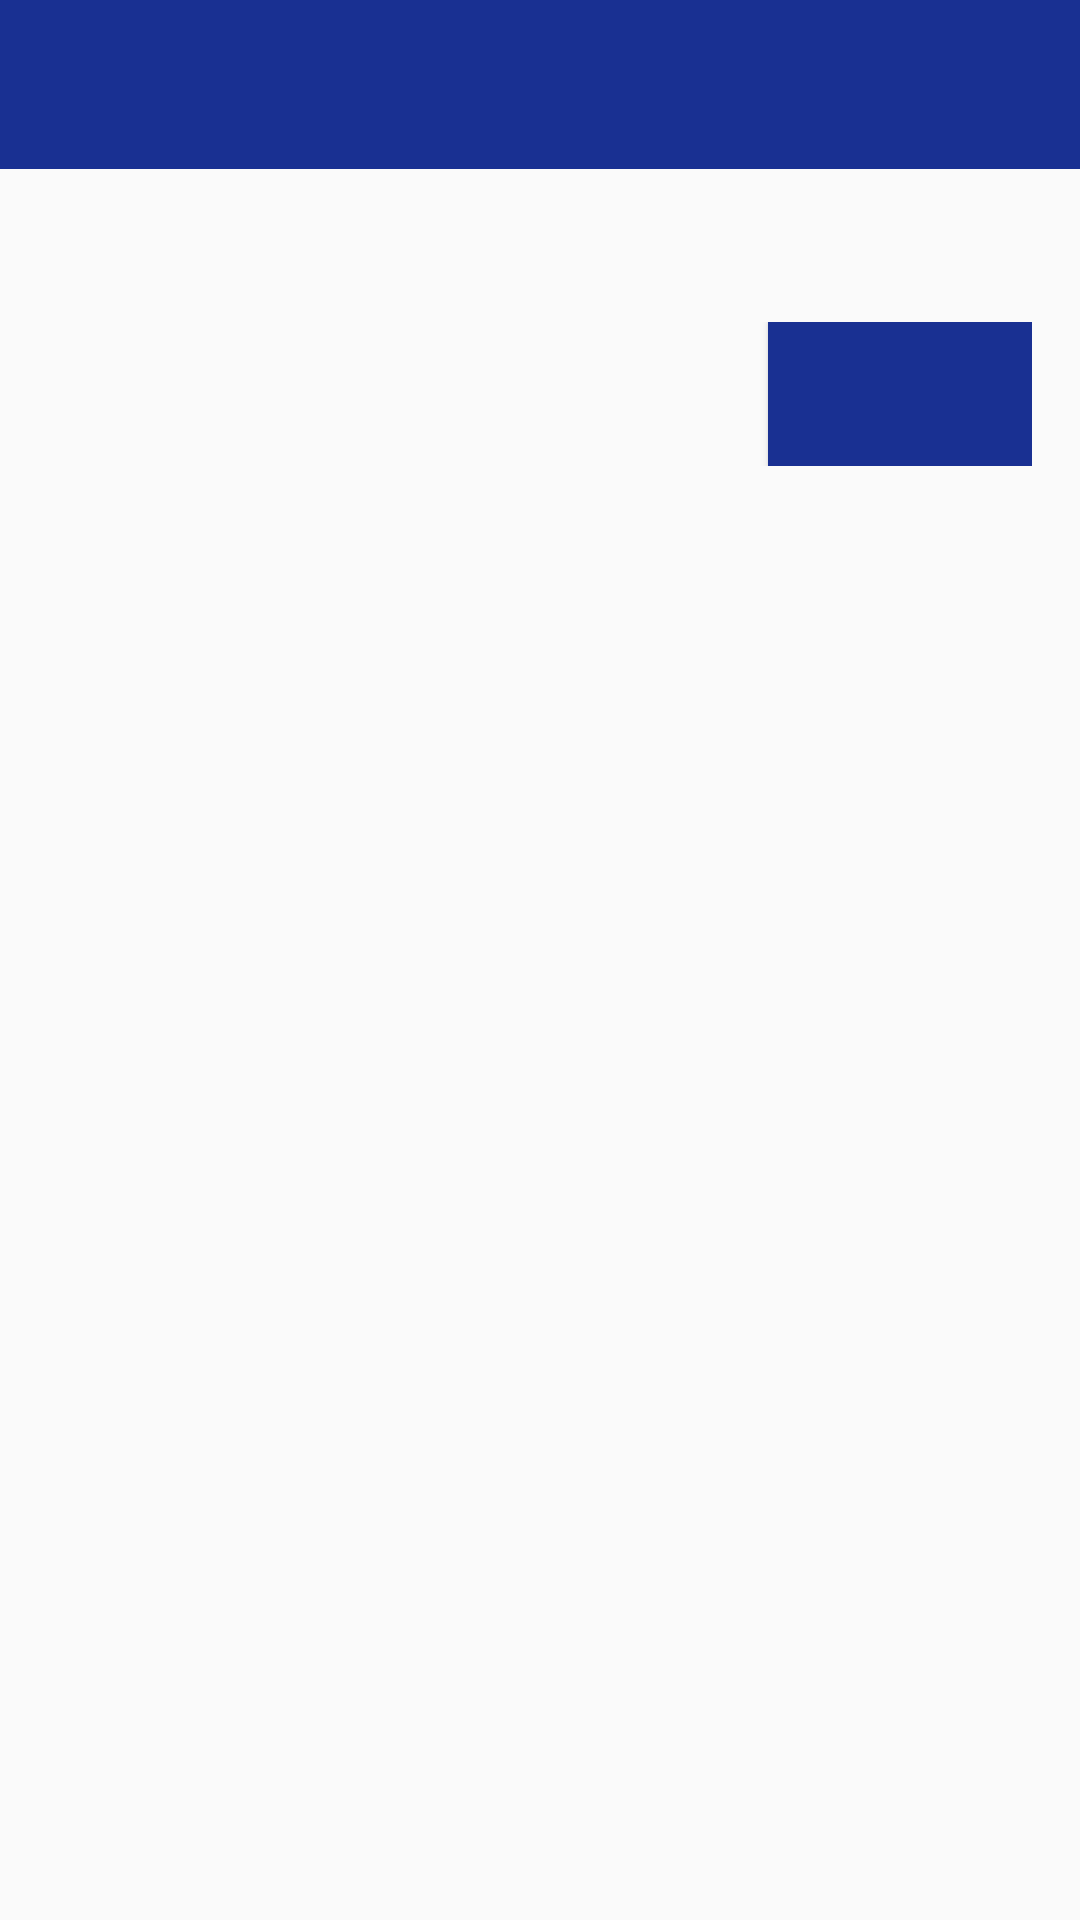

This screen was rendered from an Android layout file. Write that file and the resources it references.
<!-- AndroidManifest.xml: application theme AppTheme -->
<!-- res/layout/dialog_confirm.xml -->
<?xml version="1.0" encoding="utf-8"?>
<RelativeLayout android:layout_width="match_parent"
    android:layout_height="match_parent"
    xmlns:android="http://schemas.android.com/apk/res/android">

    <include
        android:id="@+id/rl_title"
        layout="@layout/title"
        android:layout_alignParentTop="true"
        android:layout_alignParentStart="true"
        android:layout_alignParentEnd="true"
        android:layout_width="match_parent"
        android:layout_height="wrap_content" />

    <RelativeLayout
        android:layout_below="@+id/rl_title"
        android:layout_alignParentStart="true"
        android:layout_alignParentEnd="true"
        android:padding="@dimen/app_default_padding_xx"
        android:layout_width="match_parent"
        android:layout_height="wrap_content">

        <TextView
            android:id="@+id/txtMessage"
            android:layout_width="match_parent"
            android:layout_height="wrap_content" />

        <include
            layout="@layout/yes_no_button"
            android:layout_below="@+id/txtMessage"
            android:layout_alignParentEnd="true"
            android:layout_marginTop="@dimen/app_default_margin_xx"
            android:layout_width="wrap_content"
            android:layout_height="wrap_content"/>

    </RelativeLayout>

</RelativeLayout>
<!-- res/layout/title.xml (included above) -->
<?xml version="1.0" encoding="utf-8"?>
<LinearLayout android:layout_width="match_parent"
    android:layout_height="wrap_content"
    android:background="@color/color_primary"
    android:padding="@dimen/app_default_padding_xx"
    xmlns:android="http://schemas.android.com/apk/res/android">
    <TextView
        android:id="@+id/txtTitle"
        style="@style/CaptionText"
        android:textSize="@dimen/app_default_font_h2"
        android:textColor="@android:color/white"
        android:layout_width="match_parent"
        android:layout_height="wrap_content" />
</LinearLayout>
<!-- res/layout/yes_no_button.xml (included above) -->
<?xml version="1.0" encoding="utf-8"?>
<LinearLayout android:layout_width="wrap_content"
    android:layout_height="wrap_content"
    android:orientation="horizontal"
    android:layout_gravity="bottom|end"
    xmlns:android="http://schemas.android.com/apk/res/android">

    <TextView
        android:id="@+id/txtCancel"
        android:textColor="@color/color_primary"
        android:maxLines="1"
        style="@style/SmallButtonStyle"
        android:gravity="center"
        android:layout_marginEnd="@dimen/app_default_margin_x"
        android:layout_width="wrap_content"
        android:layout_height="match_parent" />
    <Button
        android:id="@+id/btnOk"
        android:textColor="@android:color/white"
        android:background="@color/color_primary"
        android:maxLines="1"
        style="@style/SmallButtonStyle"
        android:layout_width="wrap_content"
        android:layout_height="wrap_content" />

</LinearLayout>
<!-- resources referenced by this layout -->
<resources>
  <color name="color_primary">#193092</color>
  <dimen name="app_default_font_h2">18sp</dimen>
  <dimen name="app_default_margin_x">8dp</dimen>
  <dimen name="app_default_margin_xx">16dp</dimen>
  <dimen name="app_default_padding_xx">16dp</dimen>
  <style name="CaptionText" parent="TextAppearance.AppCompat">
          <item name="android:letterSpacing">0.01</item>
          <item name="android:textSize">@dimen/app_default_font_h2</item>
  
          <item name="android:textStyle">bold</item>
      </style>
  <style name="SmallButtonStyle" parent="CaptionText">
          <item name="android:textAllCaps">true</item>
          <item name="android:paddingStart">@dimen/app_default_padding_xx</item>
          <item name="android:paddingEnd">@dimen/app_default_padding_xx</item>
          <item name="android:paddingTop">@dimen/app_default_padding_x</item>
          <item name="android:paddingBottom">@dimen/app_default_padding_x</item>
      </style>
  <style name="AppTheme" parent="Theme.AppCompat.Light.DarkActionBar">
          
          <item name="colorPrimary">@color/color_primary</item>
          <item name="colorPrimaryDark">@color/color_primary_dark</item>
          <item name="colorAccent">@color/color_accent</item>
      </style>
  <dimen name="app_default_padding_x">8dp</dimen>
  <color name="color_primary_dark">#193092</color>
  <color name="color_accent">#E5E5E5</color>
</resources>
